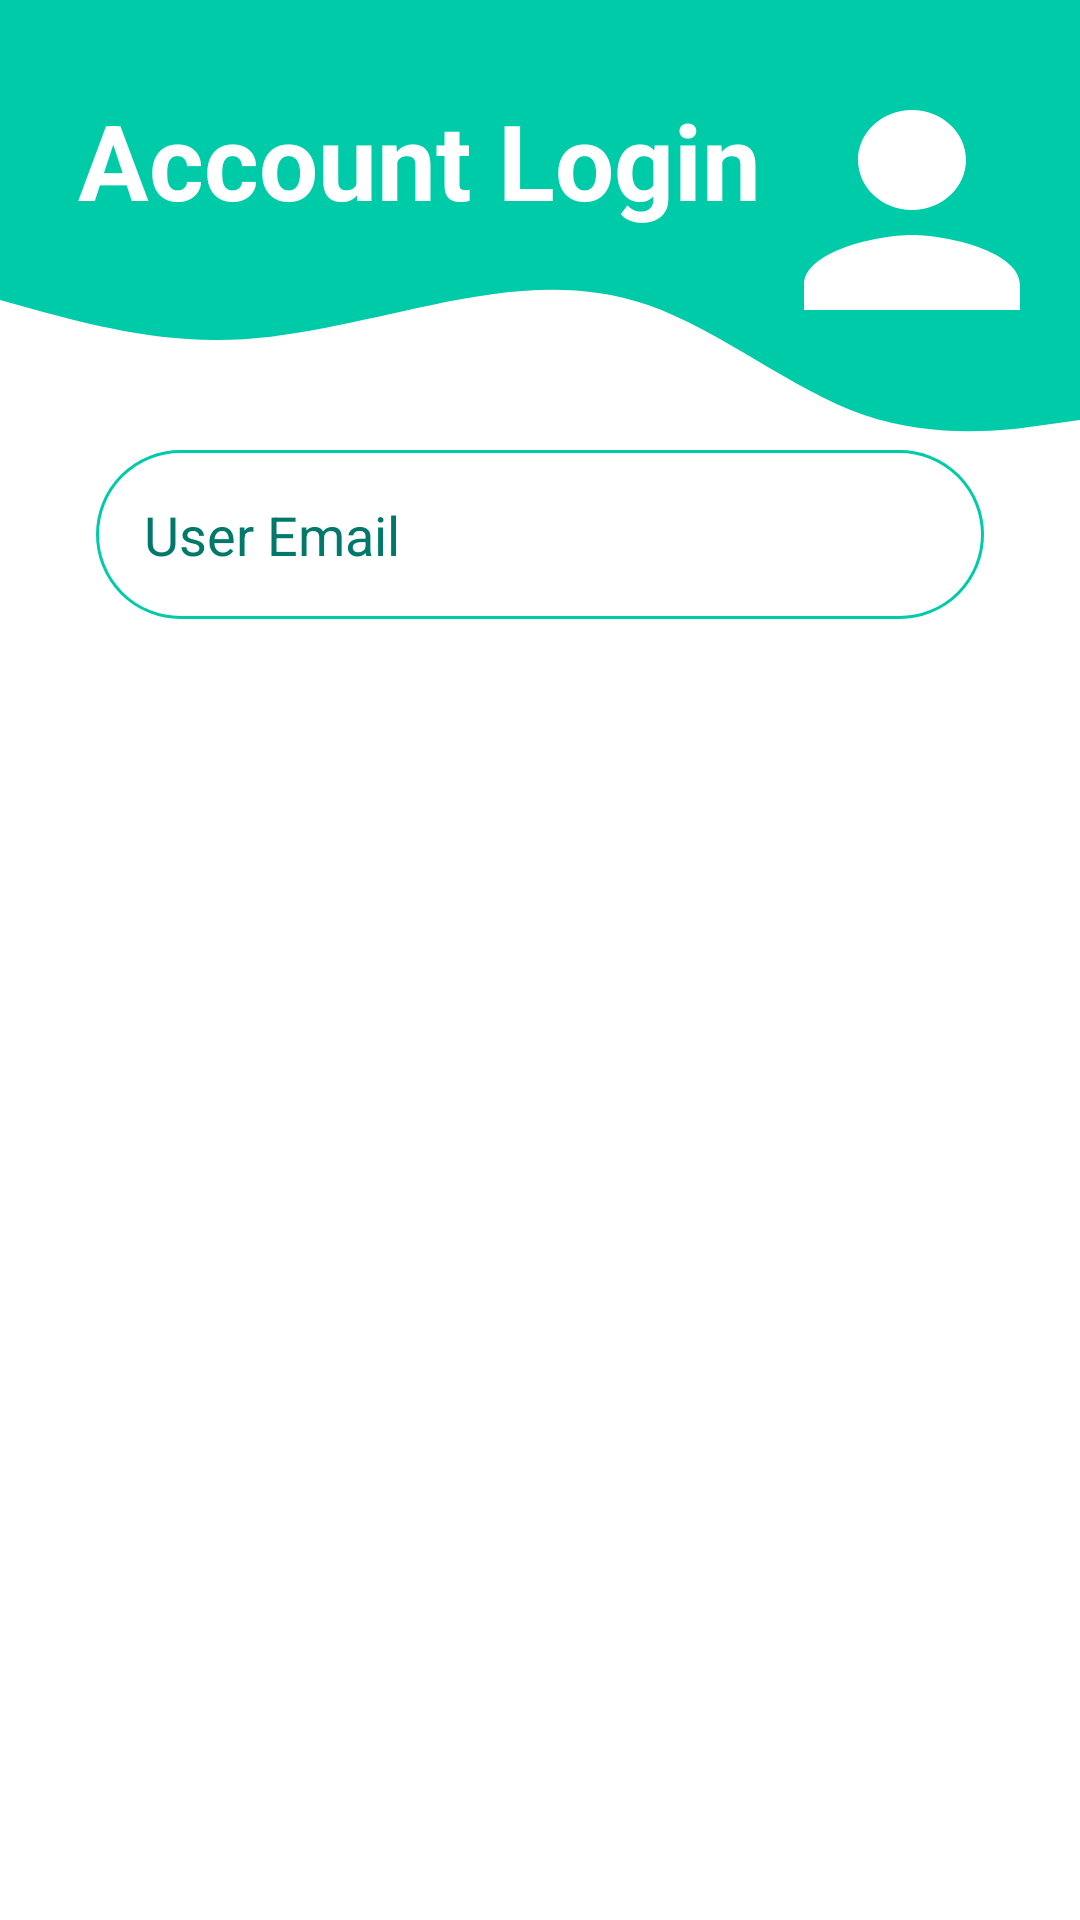

Here is an Android app screen rendered from its layout file. Give the layout XML and the strings, colors and styles it references.
<!-- AndroidManifest.xml: application theme Theme.NUMAD22FA_GROUP10 -->
<!-- res/layout/activity_login.xml -->
<?xml version="1.0" encoding="utf-8"?>
<androidx.constraintlayout.widget.ConstraintLayout xmlns:android="http://schemas.android.com/apk/res/android"
    xmlns:app="http://schemas.android.com/apk/res-auto"
    xmlns:tools="http://schemas.android.com/tools"
    android:layout_width="match_parent"
    android:layout_height="match_parent"
    tools:context=".LoginActivity">


    <View
        android:id="@+id/topView"
        android:layout_width="wrap_content"
        android:background="@color/colorPrimary"
        android:layout_height="50dp"
        app:layout_constraintEnd_toEndOf="parent"
        app:layout_constraintStart_toStartOf="parent"
        app:layout_constraintTop_toTopOf="parent"
        app:layout_constraintBottom_toTopOf="@+id/ware_view" />

    <View
        android:id="@+id/ware_view"
        android:layout_width="wrap_content"
        android:layout_height="100dp"
        android:background="@drawable/wave_background"
        app:layout_constraintEnd_toEndOf="parent"
        app:layout_constraintStart_toStartOf="parent"
        app:layout_constraintTop_toBottomOf="@+id/topView" />

    <ImageView
        android:id="@+id/imagePerson"
        android:layout_width="wrap_content"
        android:layout_height="wrap_content"
        android:layout_marginTop="20dp"
        android:layout_marginEnd="20dp"
        android:src="@drawable/ic_person"
        tools:ignore="ContentDescription"
        app:layout_constraintEnd_toEndOf="parent"
        app:layout_constraintTop_toTopOf="parent" />

    <TextView
        android:id="@+id/topText"
        android:layout_width="wrap_content"
        android:layout_height="wrap_content"
        android:layout_marginStart="26dp"
        android:layout_marginTop="30dp"
        android:text="@string/account_login"
        android:textColor="@android:color/white"
        android:textSize="35sp"
        android:textStyle="bold"
        app:layout_constraintEnd_toStartOf="@+id/imagePerson"
        app:layout_constraintHorizontal_bias="0.0"
        app:layout_constraintStart_toStartOf="parent"
        app:layout_constraintTop_toTopOf="parent" />

    <EditText
        android:id="@+id/login_email"
        android:layout_width="match_parent"
        android:layout_height="wrap_content"
        android:layout_marginStart="32dp"
        android:layout_marginTop="0dp"
        android:layout_marginEnd="32dp"
        android:layout_marginBottom="10dp"
        android:autofillHints=""
        android:background="@drawable/round_border"
        android:drawableStart="@drawable/ic_mail"
        android:drawablePadding="16dp"
        android:ems="10"
        android:hint="@string/user_email"
        android:inputType="text"
        android:minHeight="48dp"
        android:padding="16dp"
        android:textColorHint="#00796B"
        app:layout_constraintEnd_toEndOf="parent"
        app:layout_constraintHorizontal_bias="0.497"
        app:layout_constraintStart_toStartOf="parent"
        app:layout_constraintTop_toBottomOf="@+id/ware_view"
        app:layout_constraintBottom_toTopOf="@+id/loginBtn" />

    <Button
        android:id="@+id/loginBtn"
        android:layout_width="match_parent"
        android:layout_height="wrap_content"
        android:layout_marginStart="32dp"
        android:layout_marginTop="16dp"
        android:layout_marginEnd="32dp"
        android:background="@drawable/round_btn"
        android:text="@string/login"
        android:textColor="@android:color/white"
        android:textSize="18sp"
        android:textStyle="bold"
        app:backgroundTint="@color/colorPrimaryDark"
        app:layout_constraintEnd_toEndOf="parent"
        app:layout_constraintHorizontal_bias="1.0"
        app:layout_constraintStart_toStartOf="parent"
        app:layout_constraintTop_toBottomOf="@+id/login_email" />

</androidx.constraintlayout.widget.ConstraintLayout>
<!-- resources referenced by this layout -->
<resources>
  <color name="colorPrimary">#00CBA9</color>
  <color name="colorPrimaryDark">#00CBA9</color>
  <!-- drawable ic_person (drawable) -->
  <vector android:height="100dp" android:tint="@color/white"
      android:viewportHeight="24" android:viewportWidth="20"
      android:width="90dp" xmlns:android="http://schemas.android.com/apk/res/android">
      <path android:fillColor="@android:color/white" android:pathData="M12,12c2.21,0 4,-1.79 4,-4s-1.79,-4 -4,-4 -4,1.79 -4,4 1.79,4 4,4zM12,14c-2.67,0 -8,1.34 -8,4v2h16v-2c0,-2.66 -5.33,-4 -8,-4z"/>
  </vector>
  <!-- drawable round_border (drawable) -->
  <?xml version="1.0" encoding="utf-8"?>
  <shape android:shape="rectangle" xmlns:android="http://schemas.android.com/apk/res/android">
      <stroke android:color="@color/colorPrimary"
          android:width="1dp" />
      <corners android:radius="100dp"/>
  </shape>
  <!-- drawable wave_background (drawable) -->
  <vector xmlns:android="http://schemas.android.com/apk/res/android"
      android:width="1440dp"
      android:height="320dp"
      android:viewportWidth="1440"
      android:viewportHeight="320">
    <path
        android:pathData="M0,160L48,170.7C96,181 192,203 288,202.7C384,203 480,181 576,165.3C672,149 768,139 864,165.3C960,192 1056,256 1152,282.7C1248,309 1344,299 1392,293.3L1440,288L1440,0L1392,0C1344,0 1248,0 1152,0C1056,0 960,0 864,0C768,0 672,0 576,0C480,0 384,0 288,0C192,0 96,0 48,0L0,0Z"
        android:fillColor="#00CBA9"/>
  </vector>
  <string name="account_login">Account Login</string>
  <string name="login">LOGIN</string>
  <string name="user_email">User Email</string>
  <style name="Theme.NUMAD22FA_GROUP10" parent="Theme.MaterialComponents.DayNight.DarkActionBar">
          
          <item name="colorPrimary">@color/purple_500</item>
          <item name="colorPrimaryVariant">@color/purple_700</item>
          <item name="colorOnPrimary">@color/white</item>
          
          <item name="colorSecondary">@color/teal_200</item>
          <item name="colorSecondaryVariant">@color/teal_700</item>
          <item name="colorOnSecondary">@color/black</item>
          
          <item name="android:statusBarColor" tools:targetApi="l">?attr/colorPrimaryVariant</item>
          
      </style>
  <color name="white">#FFFFFFFF</color>
  <color name="purple_500">#FF6200EE</color>
  <color name="purple_700">#FF3700B3</color>
  <color name="teal_200">#FF03DAC5</color>
  <color name="teal_700">#FF018786</color>
  <color name="black">#FF000000</color>
</resources>
